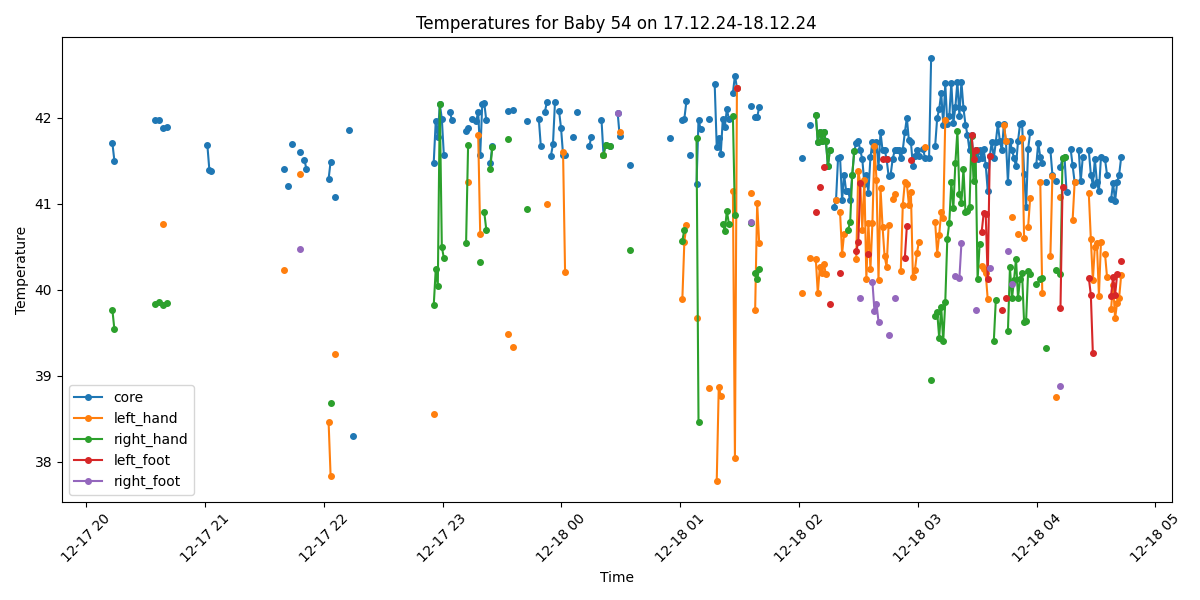

Values plotted in this chart, from the file beside it:
Process, Image Path, core, left_hand, right_hand, left_foot, right_foot, limbs_avg, core_minus_limbs, diagnosis
True, /data/uabcvmsc/shared/newborn/54/17.12.2…, 41.71, , 39.77, , , 39.77, 1.94, Fever
True, /data/uabcvmsc/shared/newborn/54/17.12.2…, 41.5, , 39.54, , , 39.54, 1.96, Fever
False, /data/uabcvmsc/shared/newborn/54/17.12.2…, , , , , , , , 
False, /data/uabcvmsc/shared/newborn/54/17.12.2…, , , , , , , , 
False, /data/uabcvmsc/shared/newborn/54/17.12.2…, , , , , , , , 
False, /data/uabcvmsc/shared/newborn/54/17.12.2…, , , , , , , , 
False, /data/uabcvmsc/shared/newborn/54/17.12.2…, , , , , , , , 
False, /data/uabcvmsc/shared/newborn/54/17.12.2…, , , , , , , , 
False, /data/uabcvmsc/shared/newborn/54/17.12.2…, , , , , , , , 
False, /data/uabcvmsc/shared/newborn/54/17.12.2…, , , , , , , , 
False, /data/uabcvmsc/shared/newborn/54/17.12.2…, , , , , , , , 
False, /data/uabcvmsc/shared/newborn/54/17.12.2…, , , , , , , , 
False, /data/uabcvmsc/shared/newborn/54/17.12.2…, , , , , , , , 
False, /data/uabcvmsc/shared/newborn/54/17.12.2…, , , , , , , , 
False, /data/uabcvmsc/shared/newborn/54/17.12.2…, , , , , , , , 
False, /data/uabcvmsc/shared/newborn/54/17.12.2…, , , , , , , , 
False, /data/uabcvmsc/shared/newborn/54/17.12.2…, , , , , , , , 
False, /data/uabcvmsc/shared/newborn/54/17.12.2…, , , , , , , , 
False, /data/uabcvmsc/shared/newborn/54/17.12.2…, , , , , , , , 
False, /data/uabcvmsc/shared/newborn/54/17.12.2…, , , , , , , , 
False, /data/uabcvmsc/shared/newborn/54/17.12.2…, , , , , , , , 
True, /data/uabcvmsc/shared/newborn/54/17.12.2…, 41.97, , 39.83, , , 39.83, 2.14, Fever
False, /data/uabcvmsc/shared/newborn/54/17.12.2…, , , , , , , , 
True, /data/uabcvmsc/shared/newborn/54/17.12.2…, 41.97, , 39.86, , , 39.86, 2.11, Fever
False, /data/uabcvmsc/shared/newborn/54/17.12.2…, , , , , , , , 
True, /data/uabcvmsc/shared/newborn/54/17.12.2…, 41.88, 40.76, 39.82, , , 40.29, 1.59, Fever
False, /data/uabcvmsc/shared/newborn/54/17.12.2…, , , , , , , , 
True, /data/uabcvmsc/shared/newborn/54/17.12.2…, 41.89, , 39.85, , , 39.85, 2.04, Fever
False, /data/uabcvmsc/shared/newborn/54/17.12.2…, , , , , , , , 
False, /data/uabcvmsc/shared/newborn/54/17.12.2…, , , , , , , , 
False, /data/uabcvmsc/shared/newborn/54/17.12.2…, , , , , , , , 
False, /data/uabcvmsc/shared/newborn/54/17.12.2…, , , , , , , , 
False, /data/uabcvmsc/shared/newborn/54/17.12.2…, , , , , , , , 
False, /data/uabcvmsc/shared/newborn/54/17.12.2…, , , , , , , , 
False, /data/uabcvmsc/shared/newborn/54/17.12.2…, , , , , , , , 
False, /data/uabcvmsc/shared/newborn/54/17.12.2…, , , , , , , , 
False, /data/uabcvmsc/shared/newborn/54/17.12.2…, , , , , , , , 
False, /data/uabcvmsc/shared/newborn/54/17.12.2…, , , , , , , , 
False, /data/uabcvmsc/shared/newborn/54/17.12.2…, , , , , , , , 
False, /data/uabcvmsc/shared/newborn/54/17.12.2…, , , , , , , , 
False, /data/uabcvmsc/shared/newborn/54/17.12.2…, , , , , , , , 
False, /data/uabcvmsc/shared/newborn/54/17.12.2…, , , , , , , , 
False, /data/uabcvmsc/shared/newborn/54/17.12.2…, , , , , , , , 
False, /data/uabcvmsc/shared/newborn/54/17.12.2…, , , , , , , , 
False, /data/uabcvmsc/shared/newborn/54/17.12.2…, , , , , , , , 
False, /data/uabcvmsc/shared/newborn/54/17.12.2…, , , , , , , , 
False, /data/uabcvmsc/shared/newborn/54/17.12.2…, , , , , , , , 
True, /data/uabcvmsc/shared/newborn/54/17.12.2…, 41.68, , , , , , , Fever
True, /data/uabcvmsc/shared/newborn/54/17.12.2…, 41.39, , , , , , , Fever
True, /data/uabcvmsc/shared/newborn/54/17.12.2…, 41.38, , , , , , , Fever
False, /data/uabcvmsc/shared/newborn/54/17.12.2…, , , , , , , , 
False, /data/uabcvmsc/shared/newborn/54/17.12.2…, , , , , , , , 
False, /data/uabcvmsc/shared/newborn/54/17.12.2…, , , , , , , , 
False, /data/uabcvmsc/shared/newborn/54/17.12.2…, , , , , , , , 
False, /data/uabcvmsc/shared/newborn/54/17.12.2…, , , , , , , , 
False, /data/uabcvmsc/shared/newborn/54/17.12.2…, , , , , , , , 
False, /data/uabcvmsc/shared/newborn/54/17.12.2…, , , , , , , , 
False, /data/uabcvmsc/shared/newborn/54/17.12.2…, , , , , , , , 
False, /data/uabcvmsc/shared/newborn/54/17.12.2…, , , , , , , , 
False, /data/uabcvmsc/shared/newborn/54/17.12.2…, , , , , , , , 
... 440 more rows
